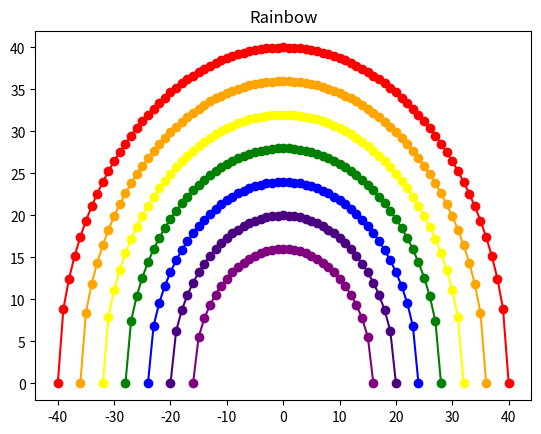

Here is the Python script that generated this plot:
#
# Author: Ben Niu
# [redacted]
#
# rainbows.py: Draw a rainbow using pyplot
#
# Revisions: 19/03/2024 - created
#
import matplotlib.pyplot as plt
import math
import numpy as np

res = 4
colours = ["red", "orange", "yellow", "green", "blue", "indigo", "purple"]
for r in range(10, 3, -1):
    colour = colours.pop(0)
    size = r * res * 2 + 1
    xarray = np.zeros(size)
    arcarray = np.zeros(size)
    for i in range(-res * r, res * r+1):
        xarray[i+res*r] = i
        arcarray[i+res*r] = math.sqrt((res*r)**2 - i**2)
    plt.plot(xarray, arcarray, color=colour, marker="o")
plt.title("Rainbow")
plt.show()

